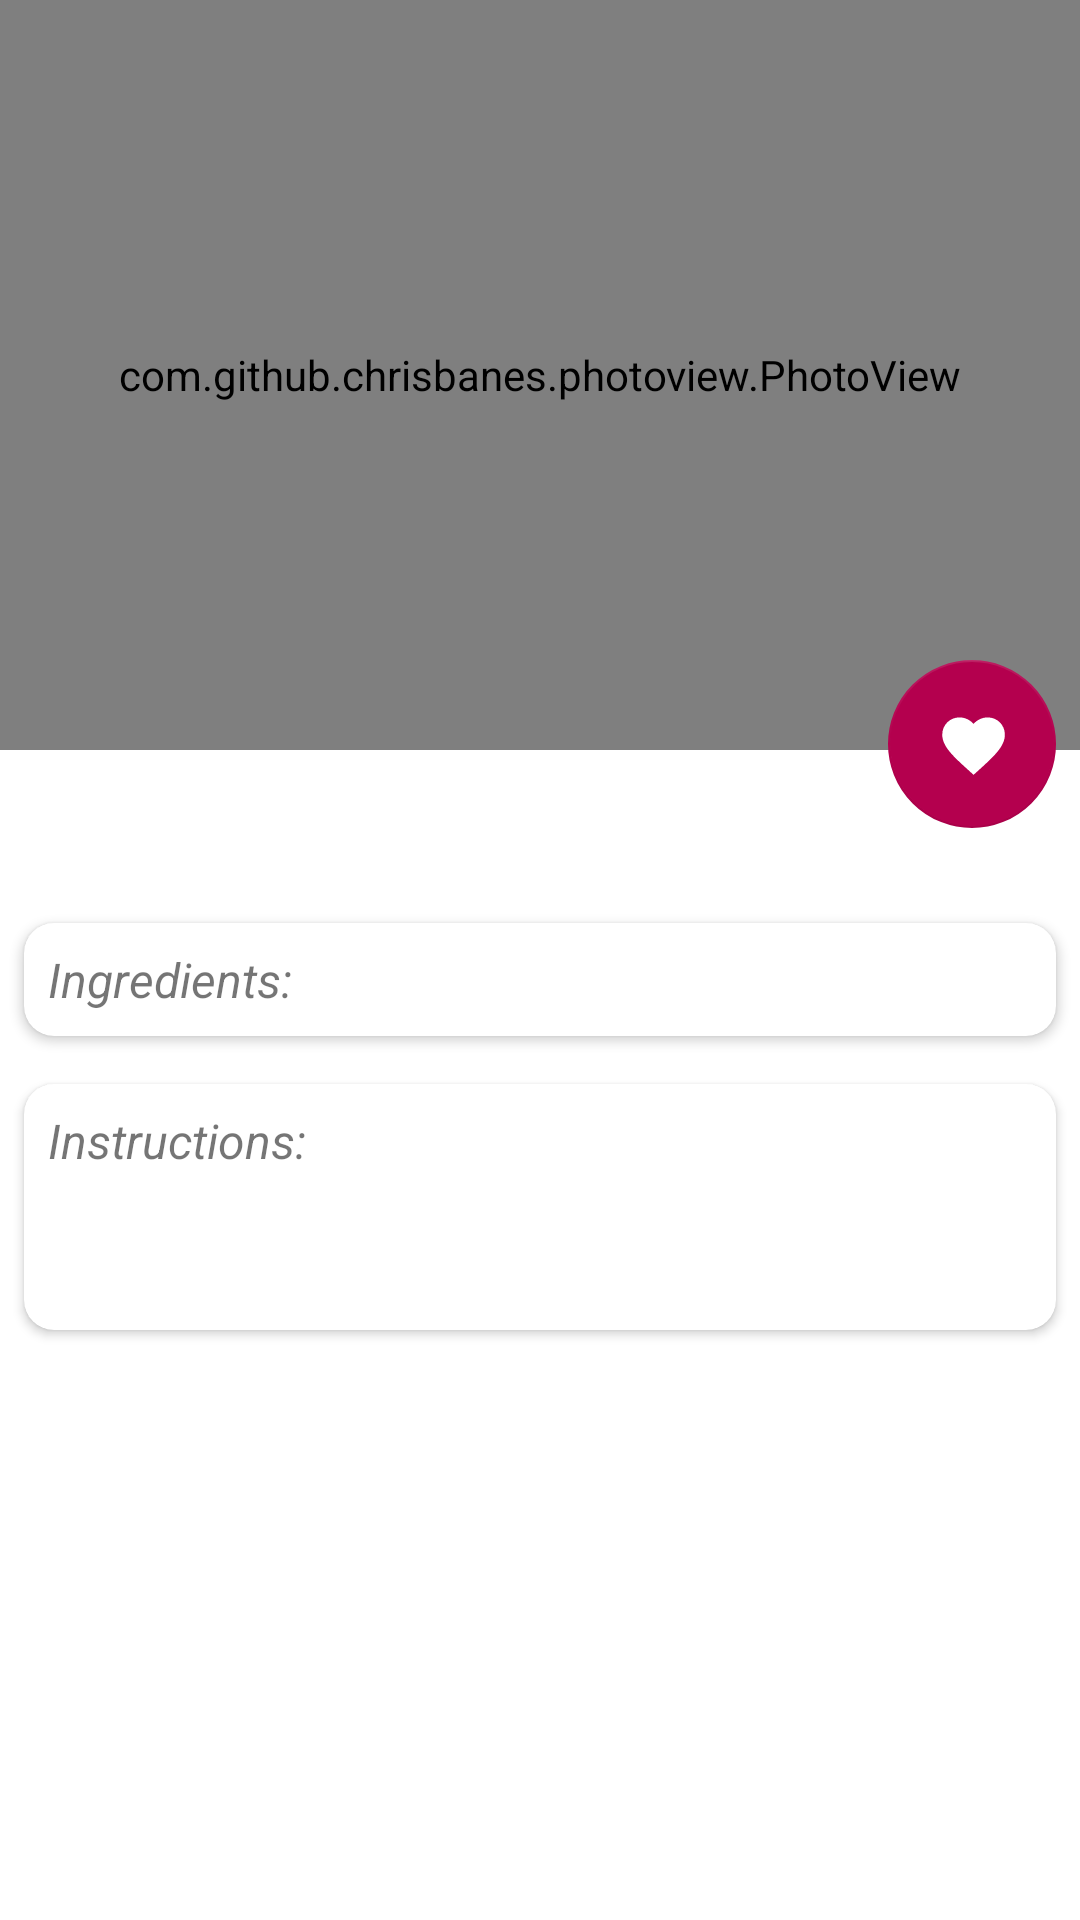

Here is an Android app screen rendered from its layout file. Give the layout XML and the strings, colors and styles it references.
<!-- AndroidManifest.xml: application theme AppTheme -->
<!-- res/layout/fragment_details.xml -->
<?xml version="1.0" encoding="utf-8"?>
<ScrollView xmlns:android="http://schemas.android.com/apk/res/android"
    xmlns:app="http://schemas.android.com/apk/res-auto"
    xmlns:tools="http://schemas.android.com/tools"
    android:layout_width="match_parent"
    android:layout_height="match_parent"
    android:orientation="vertical"
    tools:context=".ui.dashboard.fragments.details.DetailsFragment">

    <LinearLayout
        android:layout_width="match_parent"
        android:layout_height="wrap_content"
        android:orientation="vertical">

        <androidx.constraintlayout.widget.ConstraintLayout
            android:layout_width="match_parent"
            android:layout_height="wrap_content">

            <com.github.chrisbanes.photoview.PhotoView
                android:id="@+id/iv_drink"
                android:layout_width="match_parent"
                android:layout_height="250dp"
                android:scaleType="centerCrop"
                android:src="@mipmap/ic_launcher"
                app:layout_constraintEnd_toEndOf="parent"
                app:layout_constraintStart_toStartOf="parent"
                app:layout_constraintTop_toTopOf="parent" />

            <com.google.android.material.floatingactionbutton.FloatingActionButton
                android:id="@+id/fab_add_delete_fav"
                android:layout_width="wrap_content"
                android:layout_height="wrap_content"
                android:layout_alignParentEnd="true"
                android:layout_alignParentRight="true"
                android:layout_marginTop="220dp"
                android:layout_marginEnd="8dp"
                android:layout_marginRight="8dp"
                android:src="@drawable/ic_baseline_favorite_white"
                app:layout_constraintEnd_toEndOf="parent"
                app:layout_constraintTop_toTopOf="parent"
                app:backgroundTint="@color/colorAccent"
                app:tint="@android:color/white"
                app:elevation="0dp"/>

            <TextView
                android:id="@+id/cocktail_title"
                android:layout_width="wrap_content"
                android:layout_height="wrap_content"
                android:gravity="center"
                android:textSize="25sp"
                android:textStyle="bold"
                app:layout_constraintBottom_toBottomOf="parent"
                app:layout_constraintEnd_toStartOf="@+id/fab_add_delete_fav"
                app:layout_constraintStart_toStartOf="parent"
                app:layout_constraintTop_toBottomOf="@+id/iv_drink"
                tools:text="Margarita Blue"
                android:layout_marginVertical="8dp"/>

            <ImageView
                android:id="@+id/btn_back"
                android:layout_width="36dp"
                android:layout_height="36dp"
                android:layout_marginStart="8dp"
                android:layout_marginLeft="8dp"
                android:layout_marginTop="8dp"
                android:src="@drawable/ic_baseline_arrow_back_24"
                app:layout_constraintStart_toStartOf="parent"
                app:layout_constraintTop_toTopOf="parent" />

        </androidx.constraintlayout.widget.ConstraintLayout>


        <androidx.cardview.widget.CardView
            android:layout_width="match_parent"
            android:layout_height="wrap_content"
            android:layout_margin="8dp"
            app:cardCornerRadius="10dp">
            <LinearLayout
                android:layout_width="match_parent"
                android:layout_height="wrap_content"
                android:orientation="vertical"
                android:layout_margin="8dp">
                <TextView
                    android:layout_width="wrap_content"
                    android:layout_height="wrap_content"
                    android:text="@string/Ingredients"
                    android:textSize="16sp"
                    android:textStyle="italic"/>
                <com.google.android.material.chip.ChipGroup
                    android:id="@+id/chip_group_ingredients"
                    android:layout_width="match_parent"
                    android:layout_height="wrap_content"/>
            </LinearLayout>
        </androidx.cardview.widget.CardView>

        <androidx.cardview.widget.CardView
            android:layout_width="match_parent"
            android:layout_height="wrap_content"
            android:layout_margin="8dp"
            app:cardCornerRadius="10dp">
            <LinearLayout
                android:layout_width="match_parent"
                android:layout_height="wrap_content"
                android:orientation="vertical"
                android:layout_margin="8dp">
            <TextView
                android:layout_width="wrap_content"
                android:layout_height="wrap_content"
                android:text="@string/instructions"
                android:textSize="16sp"
                android:textStyle="italic"/>
            <TextView
                android:id="@+id/cocktail_desc"
                android:layout_width="match_parent"
                android:layout_height="match_parent"
                android:layout_marginTop="8dp"
                android:padding="8dp"
                android:textSize="15sp"
                tools:text="This is a instructions example, with a lot of things you"/>
            </LinearLayout>
        </androidx.cardview.widget.CardView>

    </LinearLayout>

</ScrollView>
<!-- resources referenced by this layout -->
<resources>
  <color name="colorAccent">#b4004e</color>
  <!-- drawable ic_baseline_favorite_white (drawable) -->
  <vector android:height="24dp" android:tint="#FFFFFF"
      android:viewportHeight="23" android:viewportWidth="23"
      android:width="24dp" xmlns:android="http://schemas.android.com/apk/res/android">
      <path android:fillColor="#FFFFFF" android:pathData="M12,21.35l-1.45,-1.32C5.4,15.36 2,12.28 2,8.5 2,5.42 4.42,3 7.5,3c1.74,0 3.41,0.81 4.5,2.09C13.09,3.81 14.76,3 16.5,3 19.58,3 22,5.42 22,8.5c0,3.78 -3.4,6.86 -8.55,11.54L12,21.35z"/>
  </vector>
  <!-- mipmap ic_launcher: png bitmap (mipmap-hdpi, 1916 bytes) -->
  <string name="Ingredients">Ingredients:</string>
  <string name="instructions">Instructions:</string>
  <style name="AppTheme" parent="Theme.MaterialComponents.Light.DarkActionBar">
          
          <item name="colorPrimary">@color/colorPrimary</item>
          <item name="colorPrimaryDark">@color/colorPrimaryDark</item>
          <item name="colorAccent">@color/colorPrimaryLight</item>
      </style>
  <color name="colorPrimary">#424242</color>
  <color name="colorPrimaryDark">#1b1b1b</color>
  <color name="colorPrimaryLight">#6d6d6d</color>
</resources>
